Run: headless pygame with SDL's dummy video driver; simulated clock (each Clock.tick advances the game by its frame time, no real sleeping); random seed 0; keys injected as events and as key.get_pressed() state; no mouse input.
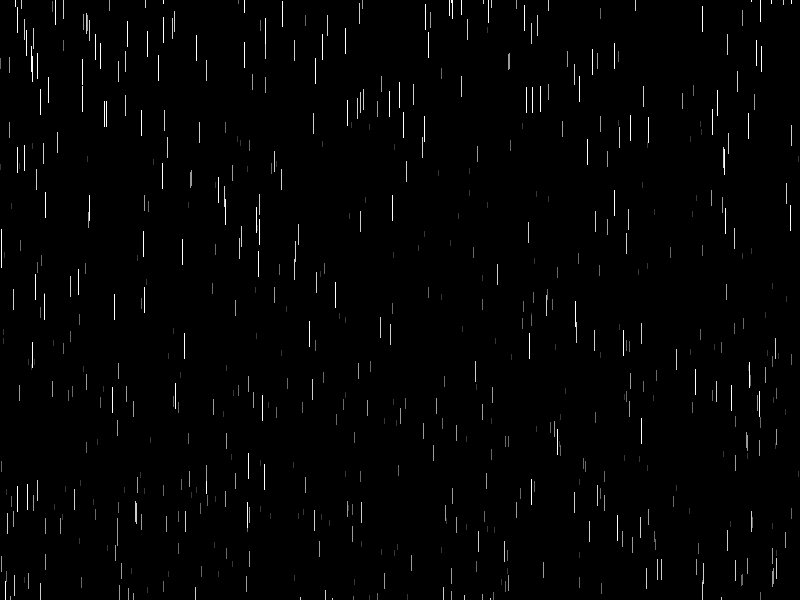
Frame 1 of 4 · flips 1–60 · no input
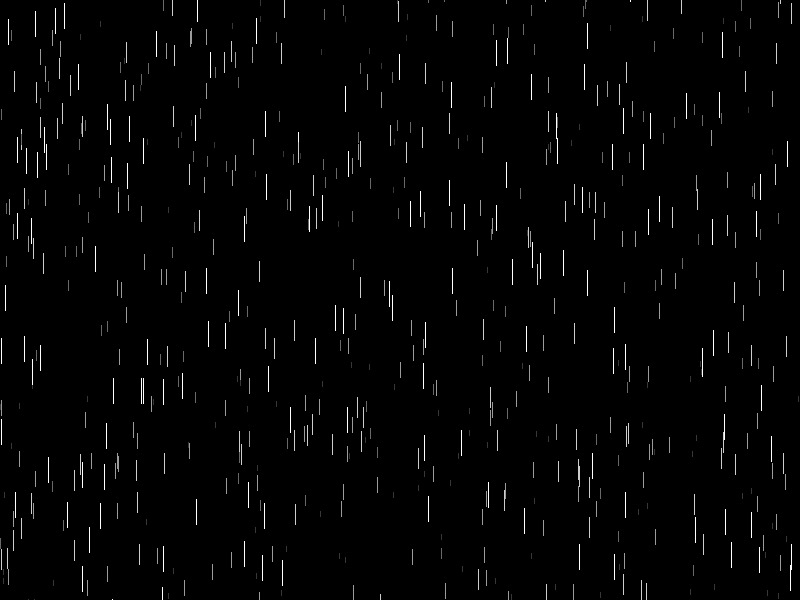
Frame 2 of 4 · flips 61–180 · tapped SPACE, RETURN · held RIGHT (→), D
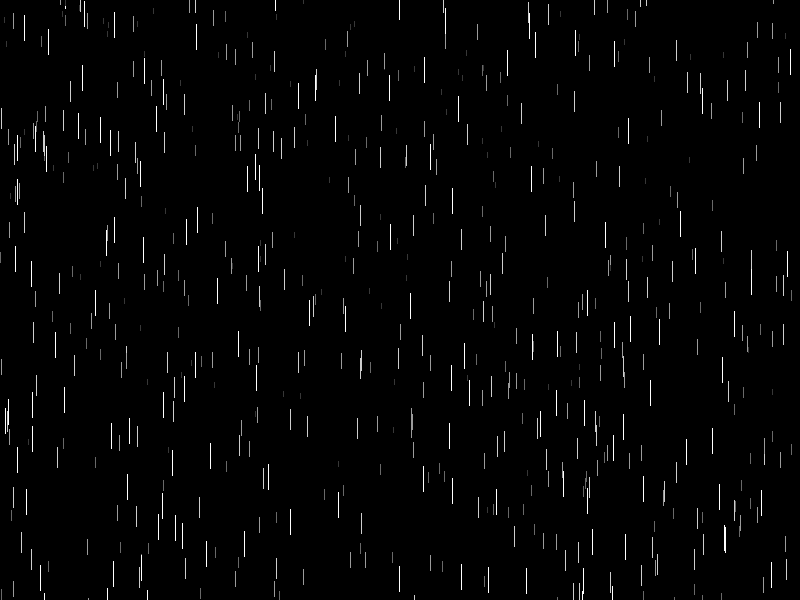
Frame 3 of 4 · flips 181–300 · held DOWN (↓), S
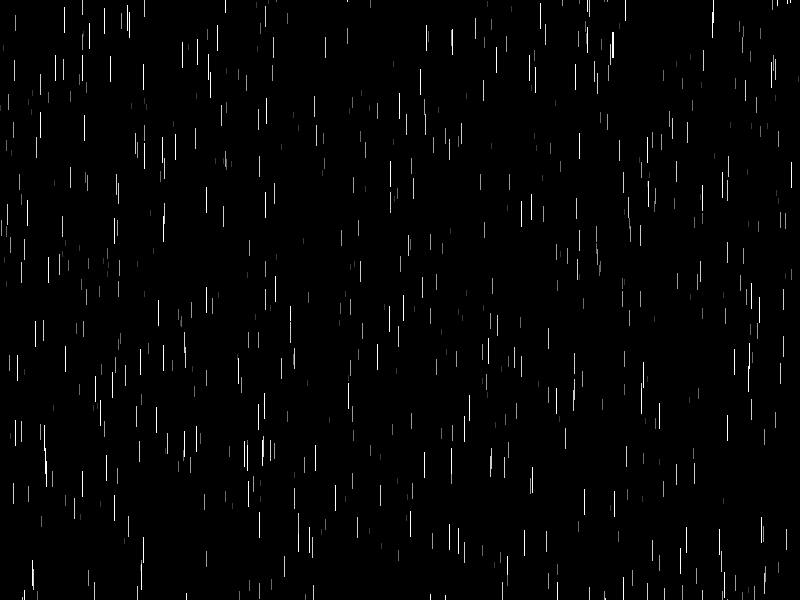
Frame 4 of 4 · flips 301–420 · held LEFT (←), A, UP (↑), W

The pygame program that drew these frames:

import pygame
from random import randint
pygame.init()

WIDTH, HEIGHT = 800, 600
FPS = 60

window = pygame.display.set_mode((WIDTH, HEIGHT))
clock = pygame.time.Clock()

class Drop:
    def __init__(self):
        self.px, self.py = randint(0, WIDTH), randint(0, HEIGHT)
        self.size = randint(1, 5)
        c = 5 + self.size * 50
        self.color = (c, c, c)

    def update(self):
        self.py += self.size * 2

        if self.py > HEIGHT:
            self.py = randint(-HEIGHT, 0)

    def draw (self):
        pygame.draw.line(window, self.color, (self.px, self.py), (self.px, self.py + self.size * 5), 1)

rain = []

for _ in range(1000):
    rain.append(Drop())

play = True
while play:
    for event in pygame.event.get():
        if event.type == pygame.QUIT:
            play = False

    for drop in rain: drop.update()

    window.fill('black')
    for drop in rain: drop.draw()

    pygame.display.update()
    clock.tick(FPS)

pygame.quit()
